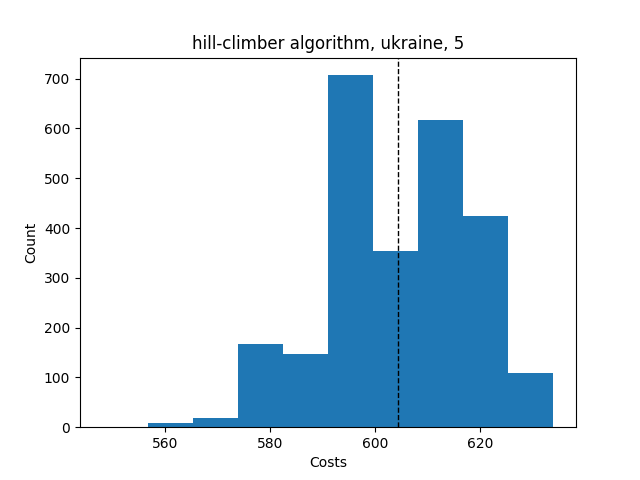

The table this chart was drawn from, first rows:
Try No, Score, Even Distribution Score, Cheapest Station, Costs, Amount of Stations, Lowest price, Highest price, Mean price, Lowest distribution, Highest distribution, Mean distribution, Average Time, Fails, How many Stations
0, {'1': 8, '2': 8, '3': 3, '4': 4, '5': 4,…, 10.4, 2, 596, 5, , , , , , , , , 
1, {'1': 6, '2': 5, '3': 3, '4': 8, '5': 5,…, 6.5, 2, 600, 5, , , , , , , , , 
2, {'1': 6, '2': 6, '3': 5, '4': 6, '5': 4,…, 4.1, 2, 619, 5, , , , , , , , , 
3, {'1': 4, '2': 9, '3': 5, '4': 5, '5': 4,…, 5.2, 2, 612, 5, , , , , , , , , 
4, {'1': 8, '2': 6, '3': 3, '4': 4, '5': 6,…, 8.8, 2, 598, 5, , , , , , , , , 
5, {'1': 6, '2': 7, '3': 6, '4': 4, '5': 4,…, 6.1, 2, 615, 5, , , , , , , , , 
6, {'1': 6, '2': 6, '3': 5, '4': 6, '5': 4,…, 4.1, 2, 619, 5, , , , , , , , , 
7, {'1': 9, '2': 7, '3': 3, '4': 4, '5': 4,…, 10.3, 2, 595, 5, , , , , , , , , 
8, {'1': 7, '2': 6, '3': 4, '4': 6, '5': 4,…, 6.1, 2, 615, 5, , , , , , , , , 
9, {'1': 7, '2': 10, '3': 3, '4': 3, '5': 4…, 12.8, 2, 591, 5, , , , , , , , , 
10, {'1': 6, '2': 5, '3': 5, '4': 6, '5': 5,…, 1.8, 2, 634, 5, , , , , , , , , 
11, {'1': 7, '2': 6, '3': 5, '4': 3, '5': 6,…, 6.9, 2, 602, 5, , , , , , , , , 
12, {'1': 7, '2': 5, '3': 3, '4': 5, '5': 7,…, 6.6, 2, 601, 5, , , , , , , , , 
13, {'1': 6, '2': 7, '3': 5, '4': 5, '5': 4,…, 3.8, 2, 617, 5, , , , , , , , , 
14, {'1': 6, '2': 7, '3': 3, '4': 6, '5': 5,…, 6.9, 2, 602, 5, , , , , , , , , 
15, {'1': 6, '2': 8, '3': 6, '4': 4, '5': 3,…, 8.8, 2, 598, 5, , , , , , , , , 
16, {'1': 6, '2': 7, '3': 5, '4': 4, '5': 5,…, 3.8, 2, 617, 5, , , , , , , , , 
17, {'1': 6, '2': 8, '3': 4, '4': 6, '5': 3,…, 8.8, 2, 598, 5, , , , , , , , , 
18, {'1': 9, '2': 7, '3': 3, '4': 5, '5': 3,…, 11.1, 2, 593, 5, , , , , , , , , 
19, {'1': 7, '2': 5, '3': 5, '4': 6, '5': 4,…, 3.8, 2, 617, 5, , , , , , , , , 
20, {'1': 6, '2': 9, '3': 3, '4': 3, '5': 6,…, 11.4, 2, 594, 5, , , , , , , , , 
21, {'1': 6, '2': 6, '3': 6, '4': 4, '5': 5,…, 4.1, 2, 619, 5, , , , , , , , , 
22, {'1': 5, '2': 6, '3': 6, '4': 6, '5': 4,…, 4.1, 2, 619, 5, , , , , , , , , 
23, {'1': 8, '2': 6, '3': 5, '4': 4, '5': 4,…, 5.7, 2, 613, 5, , , , , , , , , 
24, {'1': 9, '2': 6, '3': 4, '4': 5, '5': 3,…, 8.3, 2, 596, 5, , , , , , , , , 
25, {'1': 7, '2': 5, '3': 8, '4': 4, '5': 3,…, 8.5, 2, 597, 5, , , , , , , , , 
26, {'1': 5, '2': 6, '3': 9, '4': 2, '5': 5,…, 11.4, 2, 583, 5, , , , , , , , , 
27, {'1': 7, '2': 8, '3': 6, '4': 3, '5': 3,…, 11.6, 2, 595, 5, , , , , , , , , 
28, {'1': 8, '2': 7, '3': 6, '4': 2, '5': 4,…, 13.9, 2, 582, 5, , , , , , , , , 
29, {'1': 7, '2': 7, '3': 5, '4': 4, '5': 4,…, 5.8, 2, 614, 5, , , , , , , , , 
30, {'1': 7, '2': 3, '3': 4, '4': 6, '5': 7,…, 8.9, 2, 599, 5, , , , , , , , , 
31, {'1': 6, '2': 8, '3': 5, '4': 3, '5': 5,…, 6.5, 2, 600, 5, , , , , , , , , 
32, {'1': 6, '2': 8, '3': 2, '4': 5, '5': 6,…, 11.9, 2, 585, 5, , , , , , , , , 
33, {'1': 6, '2': 7, '3': 4, '4': 5, '5': 5,…, 3.8, 2, 617, 5, , , , , , , , , 
34, {'1': 7, '2': 6, '3': 4, '4': 6, '5': 4,…, 6.1, 2, 615, 5, , , , , , , , , 
35, {'1': 6, '2': 7, '3': 3, '4': 5, '5': 6,…, 6.9, 2, 602, 5, , , , , , , , , 
36, {'1': 8, '2': 6, '3': 5, '4': 2, '5': 6,…, 11.9, 2, 585, 5, , , , , , , , , 
37, {'1': 8, '2': 5, '3': 5, '4': 4, '5': 5,…, 3.4, 2, 616, 5, , , , , , , , , 
38, {'1': 7, '2': 5, '3': 6, '4': 6, '5': 3,…, 6.9, 2, 602, 5, , , , , , , , , 
39, {'1': 4, '2': 6, '3': 6, '4': 6, '5': 5,…, 4.1, 2, 619, 5, , , , , , , , , 
40, {'1': 5, '2': 5, '3': 5, '4': 5, '5': 7,…, 1.5, 2, 633, 5, , , , , , , , , 
41, {'1': 6, '2': 6, '3': 6, '4': 4, '5': 5,…, 4.1, 2, 619, 5, , , , , , , , , 
42, {'1': 8, '2': 6, '3': 4, '4': 4, '5': 5,…, 5.7, 2, 613, 5, , , , , , , , , 
43, {'1': 7, '2': 8, '3': 4, '4': 5, '5': 3,…, 8.5, 2, 597, 5, , , , , , , , , 
44, {'1': 7, '2': 6, '3': 6, '4': 3, '5': 5,…, 6.9, 2, 602, 5, , , , , , , , , 
45, {'1': 6, '2': 6, '3': 4, '4': 5, '5': 6,…, 4.1, 2, 619, 5, , , , , , , , , 
46, {'1': 8, '2': 7, '3': 4, '4': 4, '5': 4,…, 7.7, 2, 612, 5, , , , , , , , , 
47, {'1': 7, '2': 6, '3': 4, '4': 5, '5': 5,…, 3.8, 2, 617, 5, , , , , , , , , 
48, {'1': 8, '2': 8, '3': 5, '4': 3, '5': 3,…, 11.2, 2, 594, 5, , , , , , , , , 
49, {'1': 7, '2': 6, '3': 6, '4': 5, '5': 3,…, 6.9, 2, 602, 5, , , , , , , , , 
50, {'1': 7, '2': 3, '3': 8, '4': 5, '5': 4,…, 8.5, 2, 597, 5, , , , , , , , , 
51, {'1': 8, '2': 6, '3': 4, '4': 5, '5': 4,…, 5.7, 2, 613, 5, , , , , , , , , 
52, {'1': 8, '2': 5, '3': 4, '4': 5, '5': 5,…, 3.4, 2, 616, 5, , , , , , , , , 
53, {'1': 6, '2': 7, '3': 4, '4': 6, '5': 4,…, 6.1, 2, 615, 5, , , , , , , , , 
54, {'1': 9, '2': 6, '3': 4, '4': 3, '5': 5,…, 8.3, 2, 596, 5, , , , , , , , , 
55, {'1': 3, '2': 8, '3': 5, '4': 5, '5': 6,…, 6.5, 2, 600, 5, , , , , , , , , 
56, {'1': 7, '2': 8, '3': 4, '4': 2, '5': 6,…, 13.9, 2, 582, 5, , , , , , , , , 
57, {'1': 8, '2': 6, '3': 4, '4': 4, '5': 5,…, 5.7, 2, 613, 5, , , , , , , , , 
58, {'1': 7, '2': 6, '3': 4, '4': 5, '5': 5,…, 3.8, 2, 617, 5, , , , , , , , , 
59, {'1': 9, '2': 4, '3': 5, '4': 5, '5': 4,…, 5.2, 2, 612, 5, , , , , , , , , 
... 2,492 more rows
